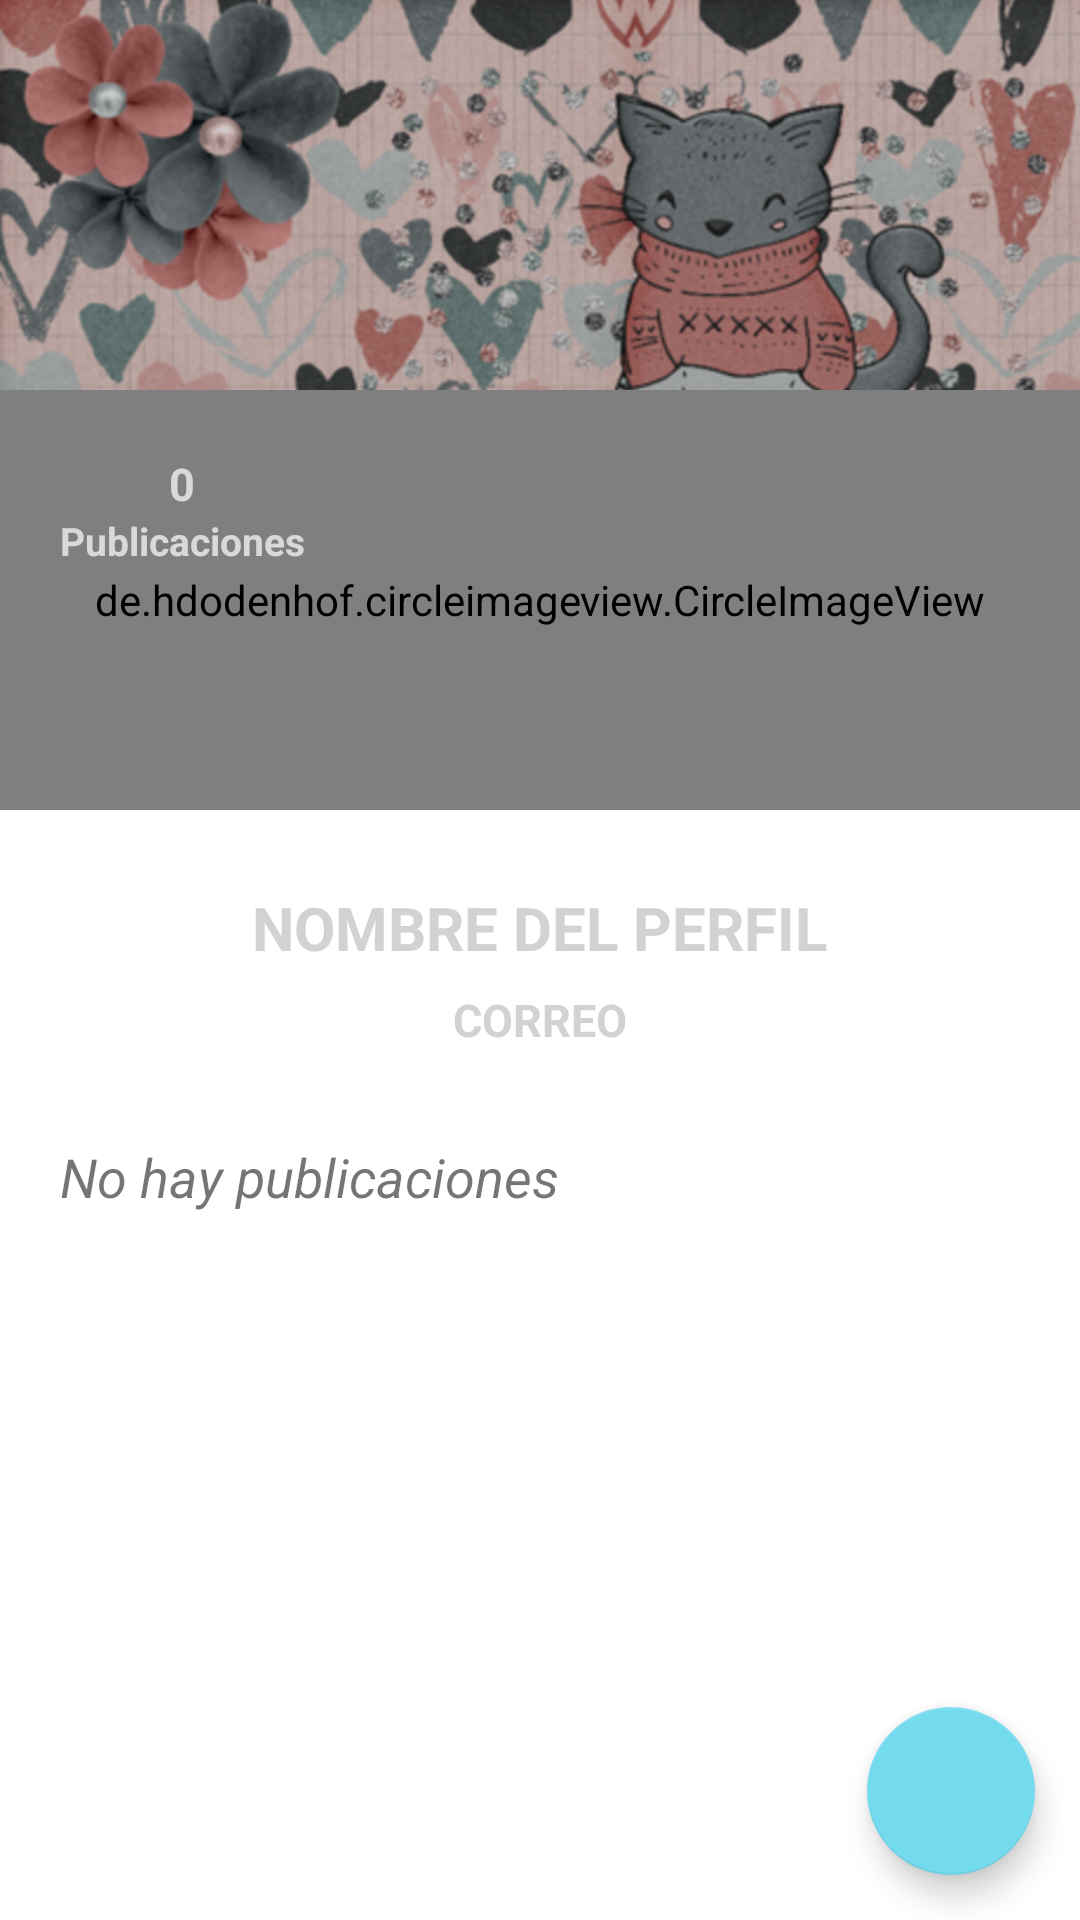

Android layout source for this screen:
<!-- AndroidManifest.xml: application theme Theme.SocialMedia -->
<!-- res/layout/activity_user_profile.xml -->
<?xml version="1.0" encoding="utf-8"?>
<androidx.coordinatorlayout.widget.CoordinatorLayout xmlns:android="http://schemas.android.com/apk/res/android"
    xmlns:tools="http://schemas.android.com/tools"
    android:layout_width="match_parent"
    android:layout_height="match_parent"
    xmlns:app="http://schemas.android.com/apk/res-auto"
    tools:context=".activities.UserProfileActivity">

    <com.google.android.material.appbar.AppBarLayout
        android:layout_width="match_parent"
        android:layout_height="350dp"
        android:theme="@style/ThemeOverlay.AppCompat.Dark.ActionBar"
        android:background="@color/trans">

        <com.google.android.material.appbar.CollapsingToolbarLayout
            android:layout_width="match_parent"
            android:layout_height="match_parent"
            app:layout_scrollFlags="scroll|exitUntilCollapsed"
            app:contentScrim="@color/dos"
            >

            <FrameLayout
                android:layout_width="match_parent"
                android:layout_height="match_parent"
                app:layout_collapseMode="parallax"
                android:transitionName="@string/transitionname_picture"
                >

                <View
                    android:layout_width="match_parent"
                    android:layout_height="200dp"
                    android:background="@color/black"/>

                <ImageView
                    android:id="@+id/imageViewCover"
                    android:layout_width="match_parent"
                    android:layout_height="200dp"
                    android:src="@drawable/portada"
                    android:scaleType="centerCrop"
                    android:alpha="0.8"
                    />

                <de.hdodenhof.circleimageview.CircleImageView
                    android:id="@+id/circleImageProfile"
                    android:layout_width="match_parent"
                    android:layout_height="140dp"
                    android:src="@drawable/ic_person"
                    app:civ_circle_background_color="@color/gray"
                    android:layout_marginTop="130dp"
                    app:civ_border_color="@color/white"
                    app:civ_border_width="5dp"
                    />

                <LinearLayout
                    android:layout_width="wrap_content"
                    android:layout_height="wrap_content"
                    android:orientation="vertical"
                    android:layout_gravity="center|left"
                    android:layout_marginLeft="20dp"
                    android:layout_marginBottom="5dp"
                    android:gravity="center">

                    <TextView
                        android:id="@+id/textViewPostNumber"
                        android:layout_width="wrap_content"
                        android:layout_height="wrap_content"
                        android:text="0"
                        android:textStyle="bold"
                        android:textSize="15dp"
                        />
                    <TextView
                        android:layout_width="wrap_content"
                        android:layout_height="wrap_content"
                        android:text="Publicaciones"
                        android:textStyle="bold"
                        android:textSize="13dp"
                        />

                </LinearLayout>

                <LinearLayout
                    android:layout_width="match_parent"
                    android:layout_height="wrap_content"
                    android:orientation="vertical"
                    android:layout_gravity="bottom"
                    android:gravity="center">

                    <TextView
                        android:id="@+id/textViewUsername"
                        android:layout_width="wrap_content"
                        android:layout_height="wrap_content"
                        android:text="NOMBRE DEL PERFIL"
                        android:textStyle="bold"
                        android:textSize="20dp"
                        android:textColor="@color/gray"
                        />
                    <TextView
                        android:id="@+id/textViewEmail"
                        android:layout_width="wrap_content"
                        android:layout_height="wrap_content"
                        android:text="CORREO"
                        android:textStyle="bold"
                        android:textSize="15dp"
                        android:layout_marginTop="7dp"
                        android:textColor="@color/gray"

                        />

                </LinearLayout>


            </FrameLayout>


            <androidx.appcompat.widget.Toolbar
                android:id="@+id/toolbar"
                android:layout_width="match_parent"
                android:layout_height="?attr/actionBarSize"
                app:layout_collapseMode="pin" />

        </com.google.android.material.appbar.CollapsingToolbarLayout>

    </com.google.android.material.appbar.AppBarLayout>
    <androidx.core.widget.NestedScrollView
        android:layout_width="match_parent"
        android:layout_height="match_parent"
        app:layout_behavior="@string/appbar_scrolling_view_behavior"
        android:layout_marginTop="20dp">

        <LinearLayout
            android:layout_width="match_parent"
            android:layout_height="match_parent"
            android:orientation="vertical">

            <TextView
                android:id="@+id/textViewPostExist"
                android:layout_width="wrap_content"
                android:layout_height="wrap_content"
                android:text="No hay publicaciones"
                android:layout_marginTop="10dp"
                android:layout_marginBottom="10dp"
                android:layout_marginLeft="20dp"
                android:layout_marginRight="20dp"
                android:textSize="18dp"
                android:textStyle="italic" />

            <androidx.recyclerview.widget.RecyclerView
                android:id="@+id/recyclerViewMyPost"
                android:layout_width="match_parent"
                android:layout_height="match_parent"
                app:layout_behavior="com.google.android.material.appbar.AppBarLayout$ScrollingViewBehavior"/>

        </LinearLayout>

    </androidx.core.widget.NestedScrollView>

    <com.google.android.material.floatingactionbutton.FloatingActionButton
        android:id="@+id/fabChat"
        android:layout_width="wrap_content"
        android:layout_height="wrap_content"
        android:src="@drawable/ic_chat"
        android:layout_gravity="bottom|right"
        android:layout_margin="15dp"
        />



</androidx.coordinatorlayout.widget.CoordinatorLayout>
<!-- resources referenced by this layout -->
<resources>
  <color name="black">#FF000000</color>
  <color name="dos">#74DBEF</color>
  <color name="gray">#D3D1D1</color>
  <color name="trans">#00000000</color>
  <color name="white">#FFFFFFFF</color>
  <!-- drawable ic_person (drawable) -->
  <vector android:height="40dp" android:tint="#74DBEF"
      android:viewportHeight="24" android:viewportWidth="24"
      android:width="40dp" xmlns:android="http://schemas.android.com/apk/res/android">
      <path android:fillColor="@android:color/white" android:pathData="M12,12c2.21,0 4,-1.79 4,-4s-1.79,-4 -4,-4 -4,1.79 -4,4 1.79,4 4,4zM12,14c-2.67,0 -8,1.34 -8,4v2h16v-2c0,-2.66 -5.33,-4 -8,-4z"/>
  </vector>
  <!-- drawable portada: png bitmap (drawable-hdpi, 270283 bytes) -->
  <string name="transitionname_picture">transitionnamepicture</string>
  <style name="Theme.SocialMedia" parent="Theme.MaterialComponents.DayNight.NoActionBar">
          
          <item name="colorPrimary">@color/dos</item>
          <item name="colorPrimaryVariant">@color/black</item>
          <item name="colorOnPrimary">@color/white</item>
          
          <item name="colorSecondary">@color/dos</item>
          <item name="colorSecondaryVariant">@color/cuatro</item>
          <item name="colorOnSecondary">@color/white</item>
          
          <item name="android:statusBarColor" tools:targetApi="l">?attr/colorPrimaryVariant</item>
          
      </style>
  <color name="cuatro">#264E86</color>
</resources>
